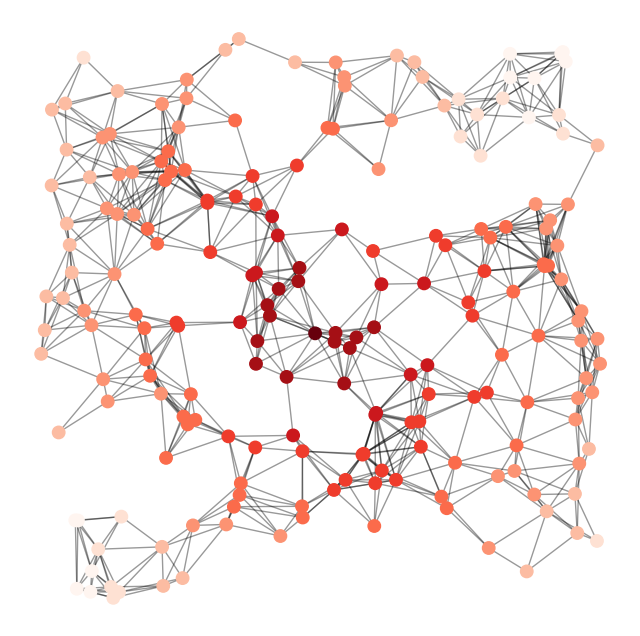

Write the Python code that produced this figure.
"""
======================
Random Geometric Graph
======================

Example
"""

import matplotlib.pyplot as plt
import networkx as nx

G = nx.random_geometric_graph(200, 0.125)
# position is stored as node attribute data for random_geometric_graph
pos = nx.get_node_attributes(G, 'pos')

# find node near center (0.5,0.5)
dmin = 1
ncenter = 0
for n in pos:
    x, y = pos[n]
    d = (x - 0.5)**2 + (y - 0.5)**2
    if d < dmin:
        ncenter = n
        dmin = d

# color by path length from node near center
p = dict(nx.single_source_shortest_path_length(G, ncenter))

plt.figure(figsize=(8, 8))
nx.draw_networkx_edges(G, pos, nodelist=[ncenter], alpha=0.4)
nx.draw_networkx_nodes(G, pos, nodelist=list(p.keys()),
                       node_size=80,
                       node_color=list(p.values()),
                       cmap=plt.cm.Reds_r)

plt.xlim(-0.05, 1.05)
plt.ylim(-0.05, 1.05)
plt.axis('off')
plt.show()
